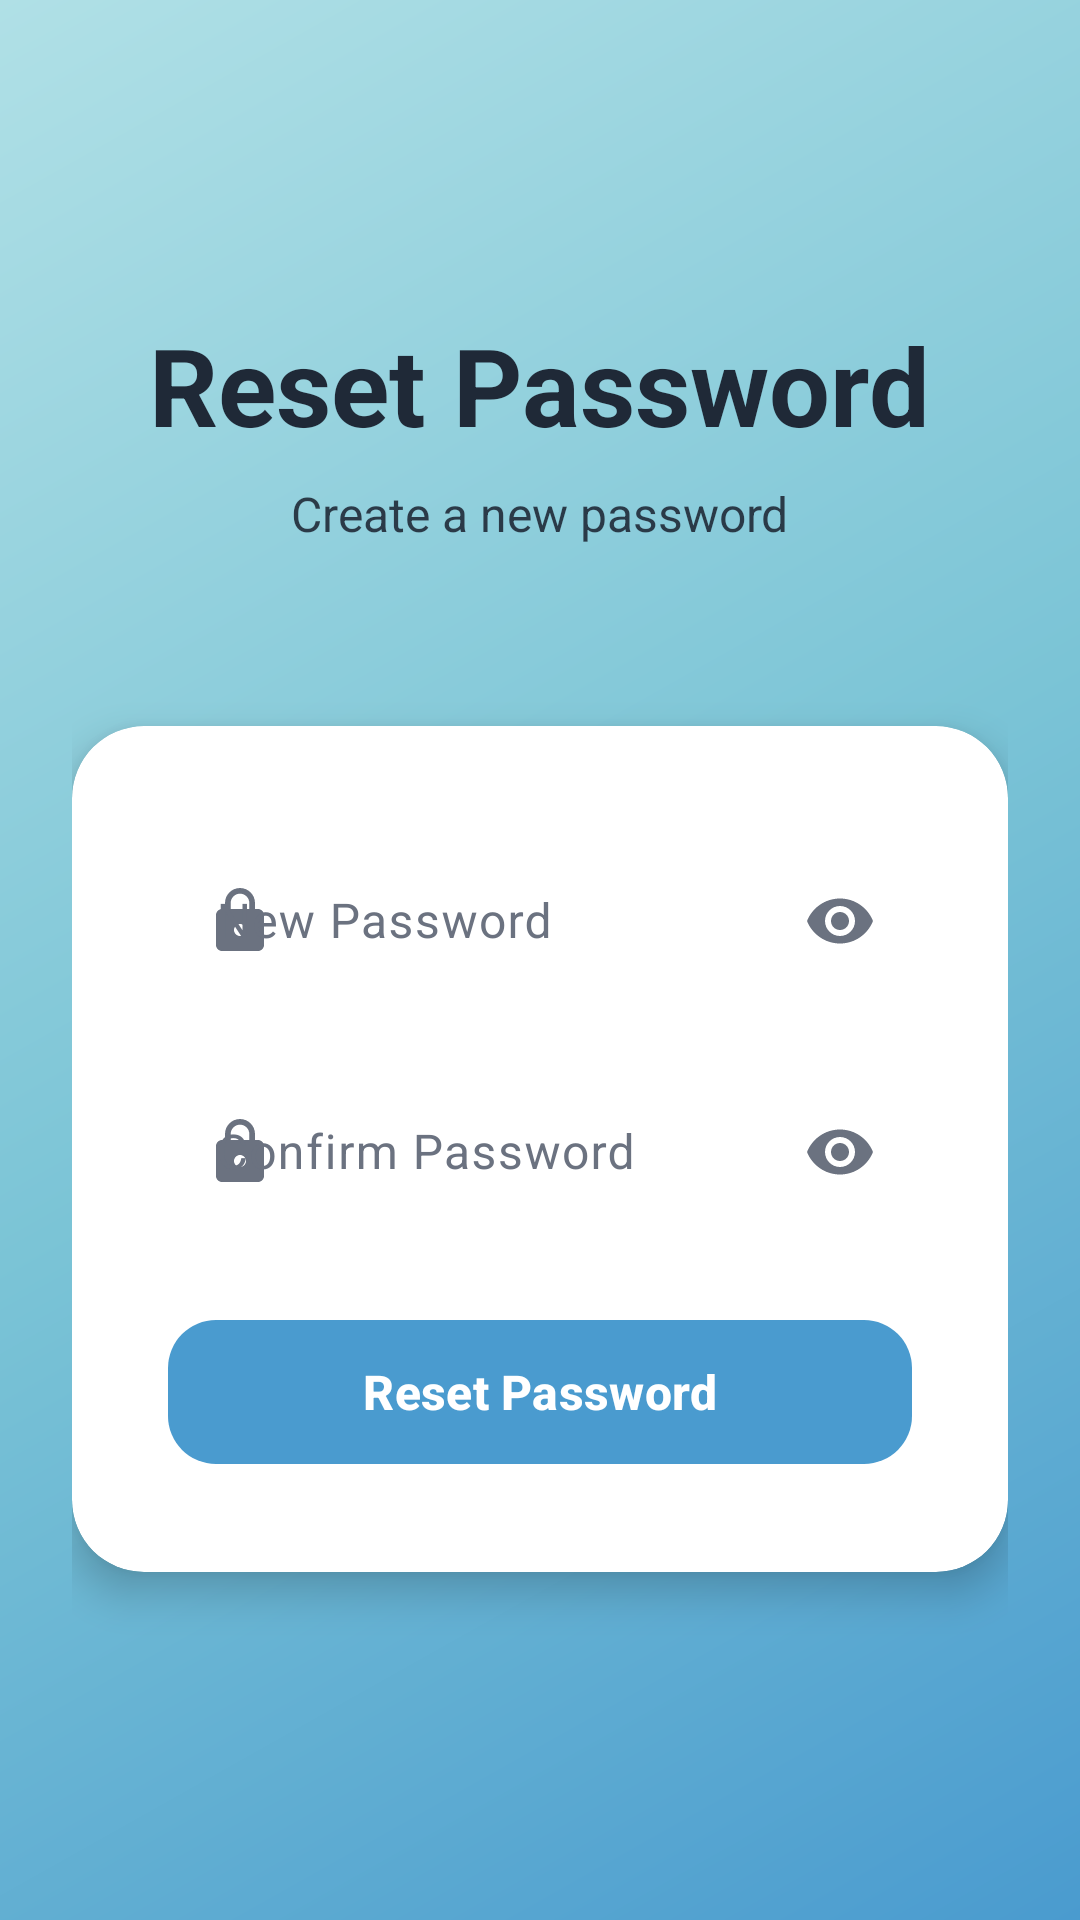

Produce the Android XML layout that renders to this screen, including the resource entries it uses.
<!-- AndroidManifest.xml: application theme Theme.TubeMindAI -->
<!-- res/layout/activity_reset_password.xml -->
<?xml version="1.0" encoding="utf-8"?>
<androidx.constraintlayout.widget.ConstraintLayout xmlns:android="http://schemas.android.com/apk/res/android"
    xmlns:app="http://schemas.android.com/apk/res-auto"
    xmlns:tools="http://schemas.android.com/tools"
    android:layout_width="match_parent"
    android:layout_height="match_parent"
    android:background="@drawable/gradient_background"
    android:padding="24dp"
    tools:context=".ResetPasswordActivity">

    
    <TextView
        android:id="@+id/tvAppTitle"
        android:layout_width="wrap_content"
        android:layout_height="wrap_content"
        android:text="Reset Password"
        android:textColor="@color/text_primary_light"
        android:textSize="36sp"
        android:textStyle="bold"
        android:layout_marginTop="80dp"
        app:layout_constraintEnd_toEndOf="parent"
        app:layout_constraintStart_toStartOf="parent"
        app:layout_constraintTop_toTopOf="parent" />

    <TextView
        android:id="@+id/tvSubtitle"
        android:layout_width="wrap_content"
        android:layout_height="wrap_content"
        android:text="Create a new password"
        android:textColor="@color/text_primary_light"
        android:textSize="16sp"
        android:alpha="0.9"
        android:layout_marginTop="8dp"
        app:layout_constraintEnd_toEndOf="parent"
        app:layout_constraintStart_toStartOf="parent"
        app:layout_constraintTop_toBottomOf="@id/tvAppTitle" />

    
    <androidx.cardview.widget.CardView
        android:id="@+id/cardResetPassword"
        android:layout_width="0dp"
        android:layout_height="wrap_content"
        android:layout_marginTop="60dp"
        app:cardCornerRadius="24dp"
        app:cardElevation="8dp"
        app:cardBackgroundColor="@color/card_background_light"
        app:layout_constraintEnd_toEndOf="parent"
        app:layout_constraintStart_toStartOf="parent"
        app:layout_constraintTop_toBottomOf="@id/tvSubtitle">

        <LinearLayout
            android:layout_width="match_parent"
            android:layout_height="wrap_content"
            android:orientation="vertical"
            android:padding="32dp">

            
            <com.google.android.material.textfield.TextInputLayout
                android:layout_width="match_parent"
                android:layout_height="wrap_content"
                android:hint="New Password"
                app:startIconDrawable="@drawable/ic_lock"
                app:endIconMode="password_toggle"
                app:boxCornerRadiusTopStart="16dp"
                app:boxCornerRadiusTopEnd="16dp"
                app:boxCornerRadiusBottomStart="16dp"
                app:boxCornerRadiusBottomEnd="16dp"
                app:boxStrokeWidth="0dp"
                app:boxBackgroundMode="outline"
                android:layout_marginBottom="16dp">

                <com.google.android.material.textfield.TextInputEditText
                    android:id="@+id/etNewPassword"
                    android:layout_width="match_parent"
                    android:layout_height="wrap_content"
                    android:inputType="textPassword"
                    android:textSize="16sp" />
            </com.google.android.material.textfield.TextInputLayout>

            
            <com.google.android.material.textfield.TextInputLayout
                android:layout_width="match_parent"
                android:layout_height="wrap_content"
                android:hint="Confirm Password"
                app:startIconDrawable="@drawable/ic_lock"
                app:endIconMode="password_toggle"
                app:boxCornerRadiusTopStart="16dp"
                app:boxCornerRadiusTopEnd="16dp"
                app:boxCornerRadiusBottomStart="16dp"
                app:boxCornerRadiusBottomEnd="16dp"
                app:boxStrokeWidth="0dp"
                app:boxBackgroundMode="outline"
                android:layout_marginBottom="24dp">

                <com.google.android.material.textfield.TextInputEditText
                    android:id="@+id/etConfirmPassword"
                    android:layout_width="match_parent"
                    android:layout_height="wrap_content"
                    android:inputType="textPassword"
                    android:textSize="16sp" />
            </com.google.android.material.textfield.TextInputLayout>

            
            <com.google.android.material.button.MaterialButton
                android:id="@+id/btnReset"
                android:layout_width="match_parent"
                android:layout_height="56dp"
                android:text="Reset Password"
                android:textSize="16sp"
                android:textStyle="bold"
                app:cornerRadius="16dp"
                app:backgroundTint="@color/primary" />
        </LinearLayout>
    </androidx.cardview.widget.CardView>

</androidx.constraintlayout.widget.ConstraintLayout>
<!-- resources referenced by this layout -->
<resources>
  <color name="card_background_light">#FFFFFF</color>
  <color name="primary">#4A9BCF</color>
  <color name="text_primary_light">#1F2937</color>
  <!-- drawable gradient_background (drawable) -->
  <?xml version="1.0" encoding="utf-8"?>
  <shape xmlns:android="http://schemas.android.com/apk/res/android">
      <gradient
          android:angle="135"
          android:startColor="#4A9BCF"
          android:centerColor="#7BC4D6"
          android:endColor="#B0E0E6"
          android:type="linear" />
  </shape>
  <!-- drawable ic_lock (drawable) -->
  <?xml version="1.0" encoding="utf-8"?>
  <vector xmlns:android="http://schemas.android.com/apk/res/android"
      android:width="24dp"
      android:height="24dp"
      android:viewportWidth="24"
      android:viewportHeight="24">
      <path
          android:fillColor="#00D4FF"
          android:pathData="M18,8h-1V6c0-2.76-2.24-5-5-5S7,3.24,7,6v2H6c-1.1,0-2,0.9-2,2v10c0,1.1,0.9,2,2,2h12c1.1,0,2-0.9,2-2V10C20,8.9,19.1,8,18,8z M12,17c-1.1,0-2-0.9-2-2s0.9-2,2-2s2,0.9,2,2S13.1,17,12,17z M15.1,8H8.9V6c0-1.71,1.39-3.1,3.1-3.1s3.1,1.39,3.1,3.1V8z"/>
  </vector>
  <style name="Theme.TubeMindAI" parent="Base.Theme.TubeMindAI" />
  <style name="Base.Theme.TubeMindAI" parent="Theme.Material3.DayNight.NoActionBar">
          
          <item name="colorPrimary">@color/primary</item>
          <item name="colorPrimaryVariant">@color/primary_dark</item>
          <item name="colorOnPrimary">@color/white</item>
          
          
          <item name="colorSecondary">@color/secondary</item>
          <item name="colorOnSecondary">@color/white</item>
          
          
          <item name="colorTertiary">@color/accent</item>
          <item name="colorOnTertiary">@color/white</item>
          
          
          <item name="android:colorBackground">@color/background_light</item>
          <item name="colorSurface">@color/surface_light</item>
          <item name="colorOnSurface">@color/text_primary_light</item>
          <item name="colorOnSurfaceVariant">@color/text_secondary_light</item>
          
          
          <item name="android:statusBarColor">@android:color/transparent</item>
          <item name="android:navigationBarColor">@android:color/transparent</item>
          <item name="android:windowLightStatusBar">true</item>
          
          
          <item name="cardViewStyle">@style/CardViewStyle</item>
      </style>
  <color name="primary_dark">#3A7BA8</color>
  <color name="white">#FFFFFFFF</color>
  <color name="secondary">#5BA3D0</color>
  <color name="accent">#4682B4</color>
  <color name="background_light">#FFFFFF</color>
  <color name="surface_light">#FFFFFF</color>
  <color name="text_secondary_light">#6B7280</color>
  <style name="CardViewStyle" parent="CardView">
          <item name="cardCornerRadius">20dp</item>
          <item name="cardElevation">2dp</item>
          <item name="cardBackgroundColor">@color/card_background_light</item>
      </style>
</resources>
